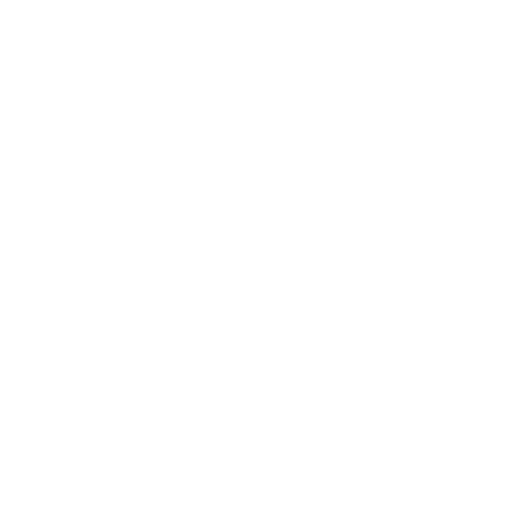
t = 0.00 s
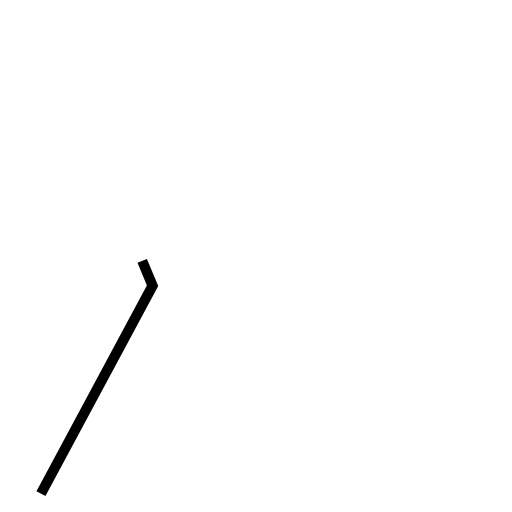
t = 0.77 s
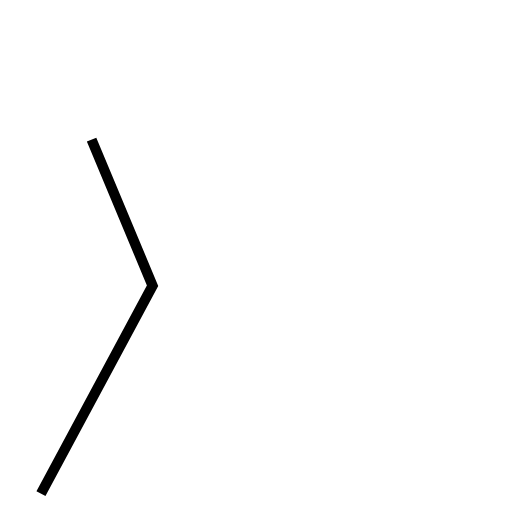
t = 1.16 s
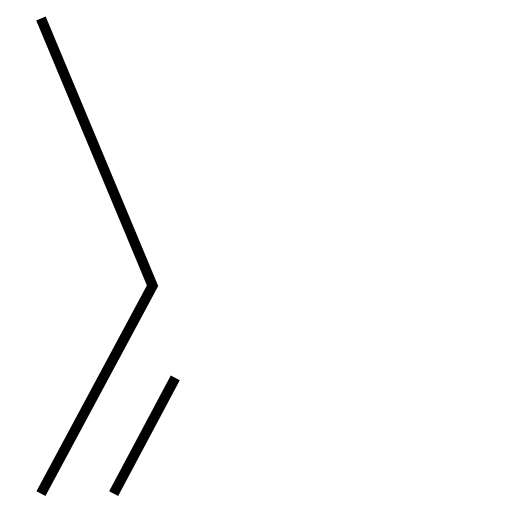
t = 1.92 s
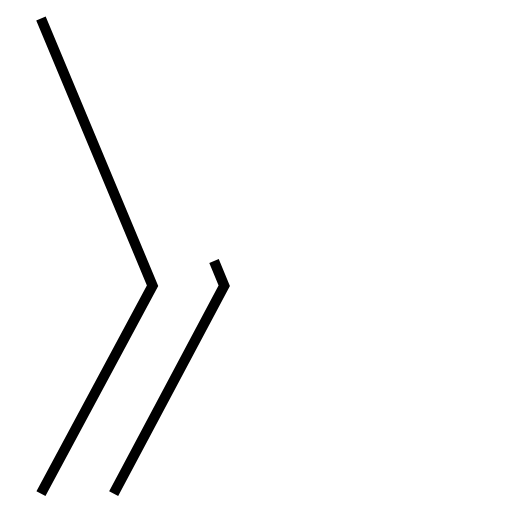
t = 2.31 s
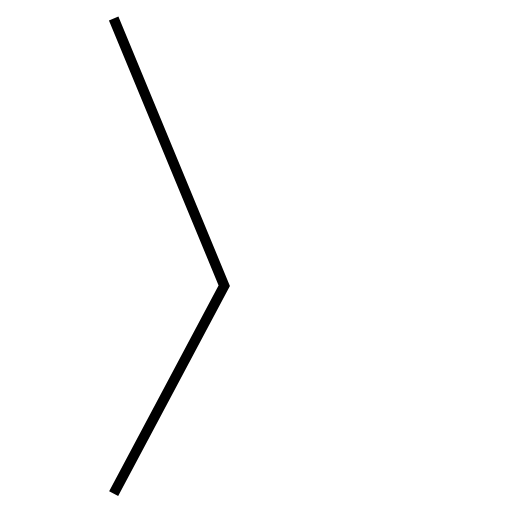
t = 3.08 s

The animated SVG that drew these frames (rendered in a browser with its animation timeline set to each time). Animation: 2 SMIL elements (animate=2); one cycle of 3.08 s.

<?xml version='1.0' encoding='utf-8'?>
<svg viewBox="0.0 -6.0 50.0 50.0" version="1.1" xmlns="http://www.w3.org/2000/svg"><rect x="-1000" y="-1000" width="2000" height="2000" stroke="white" fill="white" /><g style="fill:none;stroke:#000000;stroke-width:1"><path d="M 4.0 4.2 L 14.9 -16.1 L 4.0 -42.2 " transform="translate(0.0 38.0)" stroke-dasharray="51.325892124898985" stroke-dashoffset="51.325892124898985"><animate attributeName="stroke-dashoffset" from="51.325892124898985" to="0" dur="1.5397767637469695s" begin="0s; anim_end.end" fill="freeze" id="anim0" /></path><path d="M 11.1 4.2 L 21.9 -16.1 L 11.1 -42.2" transform="translate(0.0 38.0)" stroke-dasharray="51.24036837329472" stroke-dashoffset="51.24036837329472"><animate attributeName="stroke-dashoffset" from="51.24036837329472" to="0" dur="1.5372110511988415s" begin="anim0.end" fill="freeze" id="anim_end" /></path></g></svg>
